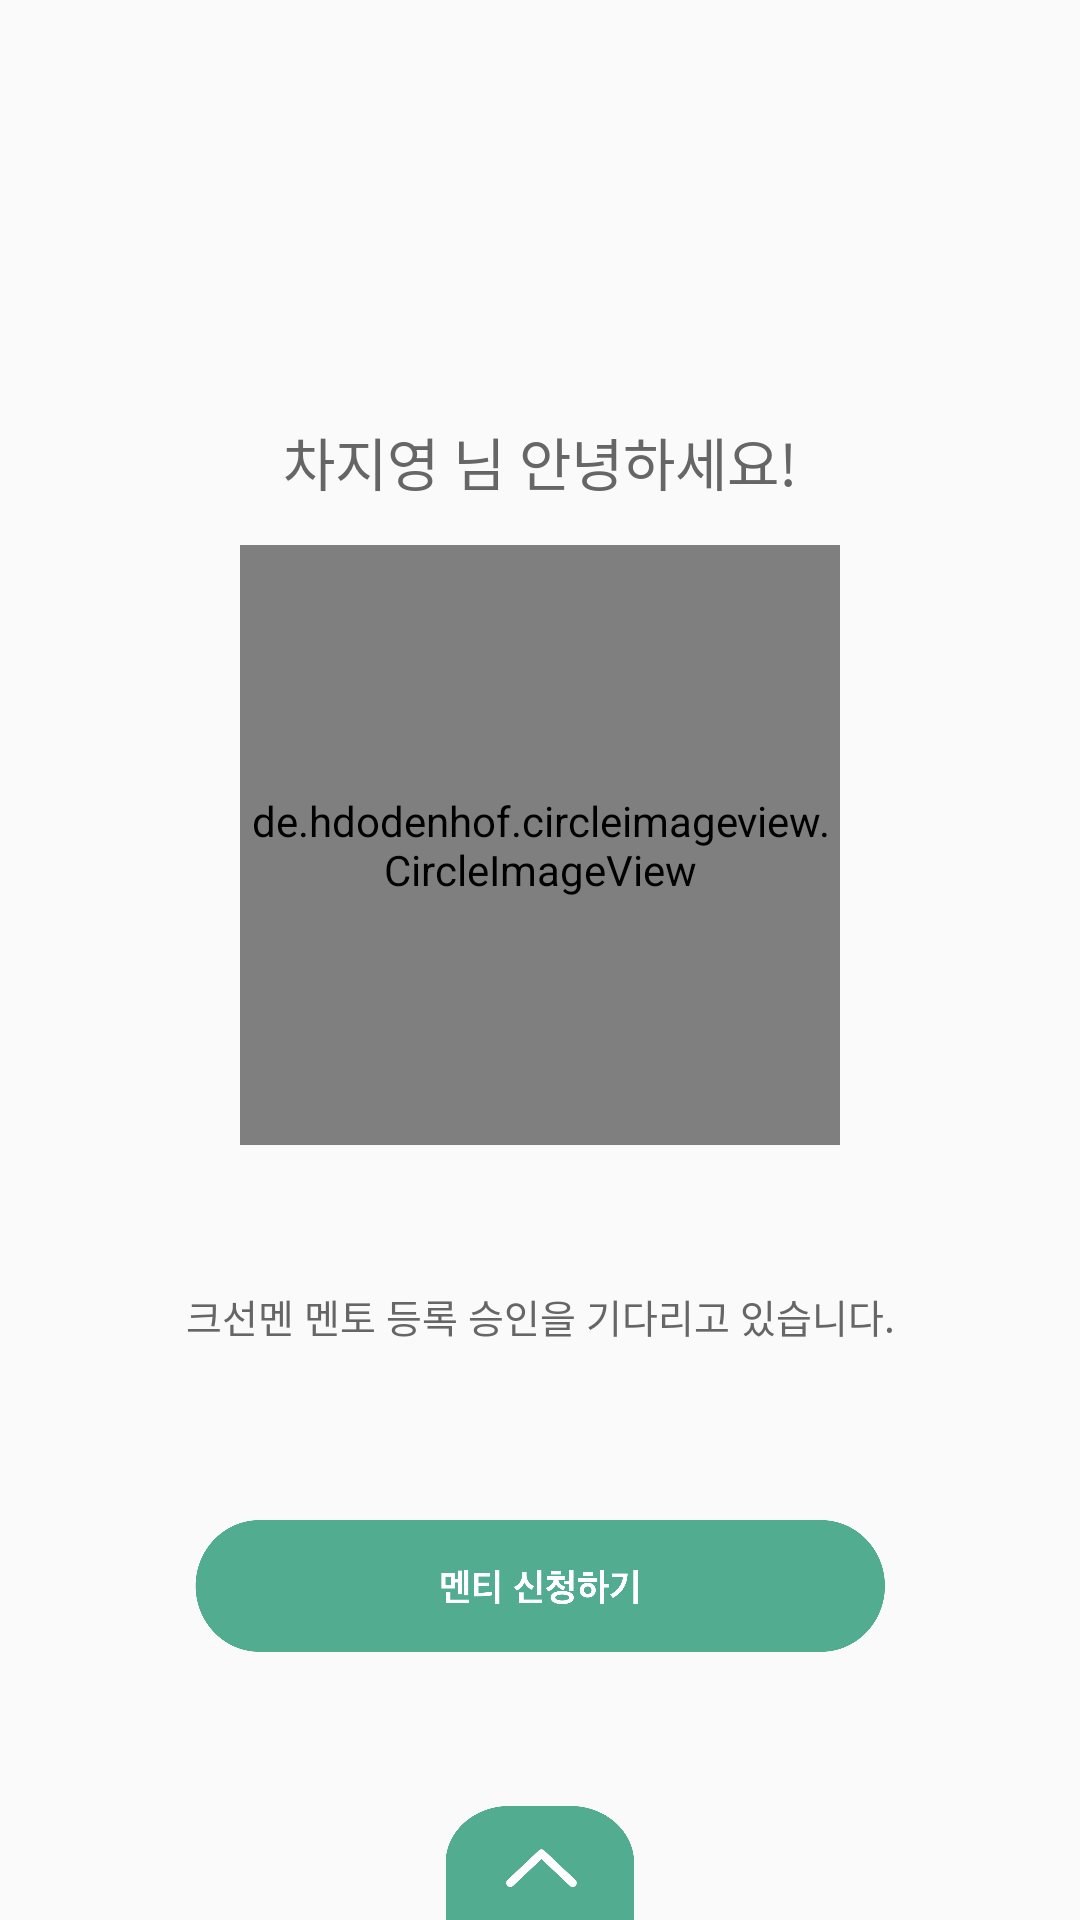

This screen was rendered from an Android layout file. Write that file and the resources it references.
<!-- AndroidManifest.xml: application theme AppTheme -->
<!-- res/layout/fragment_mainpage_wait_mentor.xml -->
<?xml version="1.0" encoding="utf-8"?>
<androidx.constraintlayout.widget.ConstraintLayout xmlns:android="http://schemas.android.com/apk/res/android"
    xmlns:app="http://schemas.android.com/apk/res-auto"
    xmlns:tools="http://schemas.android.com/tools"
    android:layout_width="match_parent"
    android:layout_height="match_parent"
    tools:context=".mainpage_fragment.MainpageWaitMentorFragment">

    <androidx.appcompat.widget.AppCompatTextView
        android:id="@+id/name"
        android:layout_width="wrap_content"
        android:layout_height="wrap_content"
        android:text="차지영"
        android:fontFamily="@font/applesdgothicneob"
        android:textSize="19sp"
        android:textColor="@color/blackTitle"
        app:layout_constraintHorizontal_chainStyle="packed"
        app:layout_constraintBottom_toBottomOf="parent"
        app:layout_constraintEnd_toStartOf="@id/nameMent"
        app:layout_constraintStart_toStartOf="parent"
        app:layout_constraintTop_toTopOf="parent"
        app:layout_constraintVertical_bias="0.228" />

    <androidx.appcompat.widget.AppCompatTextView
        android:id="@+id/nameMent"
        android:layout_width="wrap_content"
        android:layout_height="wrap_content"
        android:text=" 님 안녕하세요!"
        android:fontFamily="@font/applesdgothicneob"
        android:textSize="19sp"
        android:textColor="@color/blackTitle"
        app:layout_constraintEnd_toEndOf="parent"
        app:layout_constraintStart_toEndOf="@id/name"
        app:layout_constraintTop_toTopOf="@id/name"/>

    <de.hdodenhof.circleimageview.CircleImageView
        android:id="@+id/circleImageView"
        android:layout_width="200dp"
        android:layout_height="200dp"
        android:foregroundGravity="center"
        android:src="@drawable/prof_sample"
        app:civ_border_color="@color/CSMYellow"
        app:civ_border_overlay="true"
        app:civ_border_width="3dp"
        app:layout_constraintBottom_toBottomOf="parent"
        app:layout_constraintEnd_toEndOf="parent"
        app:layout_constraintStart_toStartOf="parent"
        app:layout_constraintTop_toTopOf="parent"
        app:layout_constraintVertical_bias="0.413" />


    <androidx.appcompat.widget.AppCompatTextView
        android:layout_width="wrap_content"
        android:layout_height="wrap_content"
        android:fontFamily="@font/applesdgothicneob"
        android:text="크선멘 멘토 등록 승인을 기다리고 있습니다."
        android:textColor="@color/blackTitle"
        android:textSize="13sp"
        app:layout_constraintBottom_toBottomOf="parent"
        app:layout_constraintEnd_toEndOf="parent"
        app:layout_constraintStart_toStartOf="parent"
        app:layout_constraintTop_toTopOf="parent"
        app:layout_constraintVertical_bias="0.691" />

<androidx.appcompat.widget.AppCompatImageButton
    android:id="@+id/mentor_btn"
    android:layout_width="230dp"
    android:layout_height="44dp"
    android:background="@drawable/main_req_mentee_btn"
    android:scaleType="fitCenter"
    app:layout_constraintBottom_toBottomOf="parent"
    app:layout_constraintEnd_toEndOf="parent"
    app:layout_constraintStart_toStartOf="parent"
    app:layout_constraintTop_toTopOf="parent"
    app:layout_constraintVertical_bias="0.85" />

<SlidingDrawer
    android:layout_width="match_parent"
    android:layout_height="460dp"
    android:allowSingleTap="true"
    android:animateOnClick="true"
    android:bottomOffset="0dp"
    android:content="@id/drawer_content"
    android:handle="@id/drawer_handle"
    android:orientation="vertical"
    app:layout_constraintBottom_toBottomOf="parent">

    <ImageView
        android:id="@+id/drawer_handle"
        android:layout_width="64dp"
        android:layout_height="38dp"
        android:src="@drawable/main_drawer_handle"/>

    <ImageView
        android:id="@+id/drawer_content"
        android:layout_width="410dp"
        android:layout_height="460dp"
        android:src="@drawable/main_drawer_content" />
</SlidingDrawer>

</androidx.constraintlayout.widget.ConstraintLayout>
<!-- resources referenced by this layout -->
<resources>
  <color name="CSMYellow">#FFB549</color>
  <color name="blackTitle">#666666</color>
  <!-- drawable main_drawer_content: png bitmap (drawable, 223273 bytes) -->
  <!-- drawable main_drawer_handle: png bitmap (drawable, 8734 bytes) -->
  <!-- drawable main_req_mentee_btn: png bitmap (drawable, 22228 bytes) -->
  <!-- drawable prof_sample: jpg bitmap (drawable, 455521 bytes) -->
  <style name="AppTheme" parent="Theme.AppCompat.Light.NoActionBar">
          
          <item name="colorPrimary">@color/colorPrimary</item>
          <item name="colorPrimaryDark">@color/colorPrimaryDark</item>
          <item name="colorAccent">@color/colorAccent</item>
          
          <item name="android:datePickerStyle">@style/MyDatePicker</item>
  
      </style>
  <color name="colorPrimary">#51aD91</color>
  <color name="colorPrimaryDark">#51aD91</color>
  <color name="colorAccent">#51aD91</color>
  <style name="MyDatePicker" parent="android:Widget.Material.Light.DatePicker">
          <item name="android:datePickerMode">spinner</item>
          <item name="android:fontFamily">@font/applesdgothicneom</item>
      </style>
</resources>
